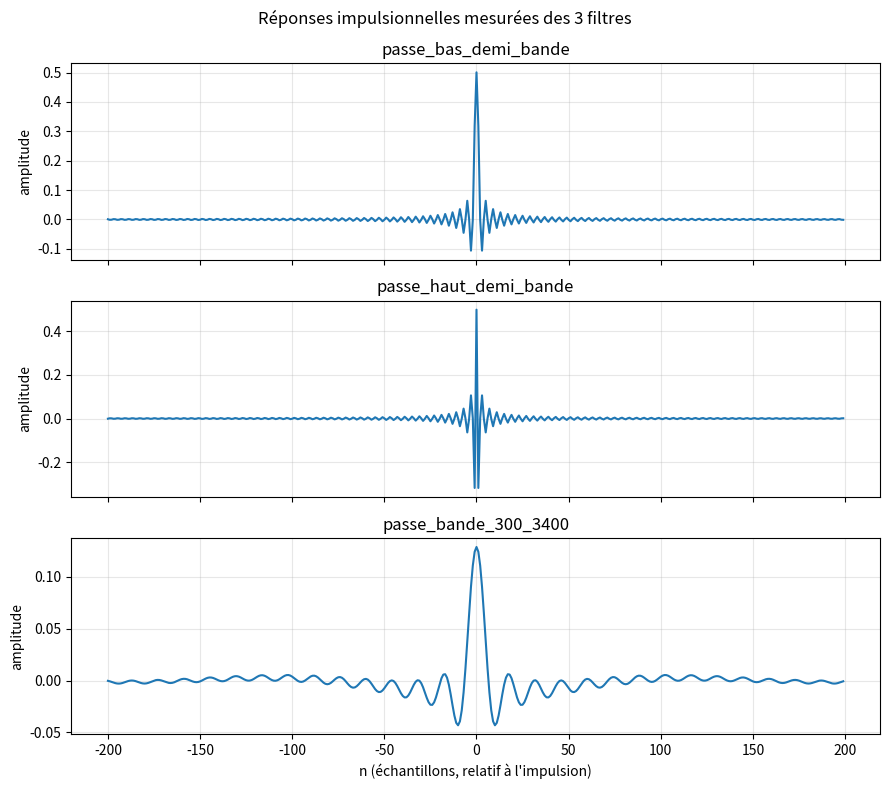

The matplotlib source for this figure:
"""
Filtrage par FFT d'un signal audio, par blocs analyse-synthèse (overlap-add 50%).

Principe :
  1) On découpe x[n] en trames de L échantillons, avec un recouvrement de 50 %
     (hop = L/2).
  2) Chaque trame est fenêtrée (fenêtre d'analyse), transformée par FFT.
  3) Le spectre est multiplié par un masque H(k) qui définit le filtre désiré
     (passe-bas demi-bande, passe-haut demi-bande, passe-bande).
  4) On revient au domaine temporel par IFFT, on refenêtre (fenêtre de
     synthèse), puis on recombine les trames traitées par overlap-add.
  5) Les fenêtres d'analyse et de synthèse sont choisies "complémentaires"
     (racine de Hann pour les deux) de sorte que leur PRODUIT redonne une
     fenêtre de Hann classique, qui satisfait la condition COLA
     (Constant OverLap-Add) à 50 % de recouvrement -> reconstruction exacte
     quand H(k) = 1 (pas de filtrage).

Dépendances : numpy, scipy, matplotlib (installation standard).
"""

import numpy as np
from scipy.io import wavfile
from scipy.signal.windows import hann
import matplotlib.pyplot as plt
import os


# --------------------------------------------------------------------------
# 1) Lecture / écriture de fichiers WAV
# --------------------------------------------------------------------------

def charger_wav(chemin):
    """Charge un fichier WAV et retourne (fs, x) avec x en float64 dans [-1, 1]."""
    fs, x = wavfile.read(chemin)
    if x.ndim > 1:
        x = x[:, 0]  # on ne garde qu'un canal si le fichier est stéréo
    if np.issubdtype(x.dtype, np.integer):
        x = x.astype(np.float64) / np.iinfo(x.dtype).max
    else:
        x = x.astype(np.float64)
    return fs, x


def sauvegarder_wav(chemin, fs, x):
    """Sauvegarde un signal float (~[-1, 1]) en WAV 16 bits."""
    x_clip = np.clip(x, -1.0, 1.0)
    wavfile.write(chemin, fs, (x_clip * 32767).astype(np.int16))


# --------------------------------------------------------------------------
# 2) Conception des masques fréquentiels H(k)
# --------------------------------------------------------------------------

def concevoir_filtres(fs, L):
    """
    Construit les masques fréquentiels (brick-wall) pour les 3 filtres demandés.
    Utilise np.fft.fftfreq pour obtenir des fréquences signées, ce qui donne
    automatiquement un masque à symétrie conjuguée (nécessaire pour que
    l'IFFT reste réelle).
    """
    freqs = np.fft.fftfreq(L, d=1.0 / fs)
    f_abs = np.abs(freqs)

    fc_demi_bande = fs / 4.0  # coupure du filtre "demi-bande" = moitié de Nyquist

    H_passe_bas = (f_abs <= fc_demi_bande).astype(float)
    H_passe_haut = 1.0 - H_passe_bas  # complément exact du passe-bas

    H_passe_bande = ((f_abs >= 300.0) & (f_abs <= 3400.0)).astype(float)

    return {
        "passe_bas_demi_bande": H_passe_bas,
        "passe_haut_demi_bande": H_passe_haut,
        "passe_bande_300_3400": H_passe_bande,
    }


# --------------------------------------------------------------------------
# 3) Coeur de l'algorithme : filtrage par blocs avec overlap-add
# --------------------------------------------------------------------------

def fenetres_analyse_synthese(L):
    """
    Fenêtres complémentaires : racine de Hann pour l'analyse ET la synthèse.
    Leur produit redonne une fenêtre de Hann classique, qui satisfait la
    condition COLA à 50 % de recouvrement (hop = L/2).
    """
    w = np.sqrt(hann(L, sym=False))
    return w, w  # w_analyse, w_synthese


def stft_filter(x, H, L=1024, hop=None):
    """
    Filtre le signal x par blocs FFT/IFFT avec le masque fréquentiel H
    (tableau de longueur L), en utilisant l'overlap-add à 50 % par défaut.
    """
    if hop is None:
        hop = L // 2

    w_a, w_s = fenetres_analyse_synthese(L)

    # Zero-padding : marge au début pour que la première trame se construise
    # progressivement, et à la fin pour couvrir un nombre entier de trames.
    pad_debut = L - hop
    x_pad = np.concatenate([np.zeros(pad_debut), x])
    n_trames = int(np.ceil((len(x_pad) - L) / hop)) + 1
    pad_fin = max((n_trames - 1) * hop + L - len(x_pad), 0)
    x_pad = np.concatenate([x_pad, np.zeros(pad_fin)])

    y_pad = np.zeros(len(x_pad))
    somme_fenetres = np.zeros(len(x_pad))  # pour vérifier/normaliser la COLA

    for i in range(n_trames):
        deb = i * hop
        trame = x_pad[deb:deb + L]

        X = np.fft.fft(trame * w_a)          # analyse : fenêtrage + FFT
        Y = X * H                             # filtrage dans le domaine fréquentiel
        y = np.real(np.fft.ifft(Y))           # synthèse : IFFT
        y_fenetree = y * w_s                  # fenêtrage de synthèse

        y_pad[deb:deb + L] += y_fenetree
        somme_fenetres[deb:deb + L] += w_a * w_s

    # Normalisation par la somme réelle des produits de fenêtres (garde-fou
    # aux bords, où la somme théoriquement constante n'est pas encore atteinte)
    non_nul = somme_fenetres > 1e-8
    y_pad[non_nul] /= somme_fenetres[non_nul]


    # Retrait du padding pour retrouver une longueur proche de l'original
    y = y_pad[pad_debut:pad_debut + len(x)]
    return y

# --------------------------------------------------------------------------
# 4) Mesure de la réponse impulsionnelle "par mesure"
# --------------------------------------------------------------------------

def mesurer_reponse_impulsionnelle(H, L, n_total=4096, demi_fenetre=None):
    """
    Envoie une impulsion pure dans le pipeline complet et récupère la sortie
    autour de l'impulsion : c'est la réponse impulsionnelle EFFECTIVE de
    l'algorithme (fenêtrage inclus), pas seulement la réponse théorique idéale.
    """
    if demi_fenetre is None:
        demi_fenetre = L

    impulsion = np.zeros(n_total)
    centre = n_total // 2
    impulsion[centre] = 1.0

    h = stft_filter(impulsion, H, L)

    deb = max(centre - demi_fenetre, 0)
    fin = min(centre + demi_fenetre, len(h))
    axe_n = np.arange(deb, fin) - centre
    return axe_n, h[deb:fin]


# --------------------------------------------------------------------------
# 5) Programme principal
# --------------------------------------------------------------------------

def generer_signal_demo(fs, duree=2.0):
    """Signal synthétique simple pour tester le pipeline si aucun WAV n'est disponible."""
    t = np.arange(int(fs * duree)) / fs
    x = (0.3 * np.sin(2 * np.pi * 220 * t)
         + 0.2 * np.sin(2 * np.pi * 1500 * t)
         + 0.1 * np.sin(2 * np.pi * 6000 * t)
         + 0.02 * np.random.randn(len(t)))
    return x / np.max(np.abs(x)) * 0.8


def verifier_cola(fs, L=1024):
    """
    Test de sanité recommandé : filtre 'identité' (H=1 partout). Si la COLA
    est correcte, la sortie doit être quasi identique à l'entrée.
    """
    x = generer_signal_demo(fs, duree=0.5)
    H_identite = np.ones(L)
    y = stft_filter(x, H_identite, L)
    erreur = np.max(np.abs(y - x))
    print(f"[Vérification COLA] erreur max (sans filtrage) = {erreur:.2e}")


def main():
    # --- Remplacer par le chemin réel de yellow_48k.wav ou eagles_48k.wav ---
    chemin_wav = "inputs/eagles_48k.wav"
    dossier_sortie = "outputs"
    os.makedirs(dossier_sortie, exist_ok=True)

    if os.path.exists(chemin_wav):
        fs, x = charger_wav(chemin_wav)
        print(f"Fichier chargé : {chemin_wav} (fs = {fs} Hz, durée = {len(x)/fs:.2f} s)")
    else:
        print("Fichier audio introuvable : utilisation d'un signal synthétique de démonstration.")
        fs = 48000
        x = generer_signal_demo(fs)

    L = 1024

    # Test de sanité (pipeline identité)
    verifier_cola(fs, L)

    # Conception des 3 filtres et filtrage du signal
    filtres = concevoir_filtres(fs, L)
    for nom, H in filtres.items():
        y = stft_filter(x, H, L)
        chemin_sortie = os.path.join(dossier_sortie, f"sortie_{nom}.wav")
        sauvegarder_wav(chemin_sortie, fs, y)
        print(f"Filtre '{nom}' -> {chemin_sortie}")

    # Mesure et affichage des réponses impulsionnelles
    fig, axes = plt.subplots(len(filtres), 1, figsize=(9, 8), sharex=True)
    for ax, (nom, H) in zip(axes, filtres.items()):
        n, h = mesurer_reponse_impulsionnelle(H, L, demi_fenetre=200)
        ax.plot(n, h)
        ax.set_title(nom)
        ax.set_ylabel("amplitude")
        ax.grid(True, alpha=0.3)
    axes[-1].set_xlabel("n (échantillons, relatif à l'impulsion)")
    fig.suptitle("Réponses impulsionnelles mesurées des 3 filtres")
    fig.tight_layout()
    chemin_fig = os.path.join(dossier_sortie, "reponses_impulsionnelles.png")
    fig.savefig(chemin_fig, dpi=150)
    print(f"Figure des réponses impulsionnelles -> {chemin_fig}")


if __name__ == "__main__":
    main()
